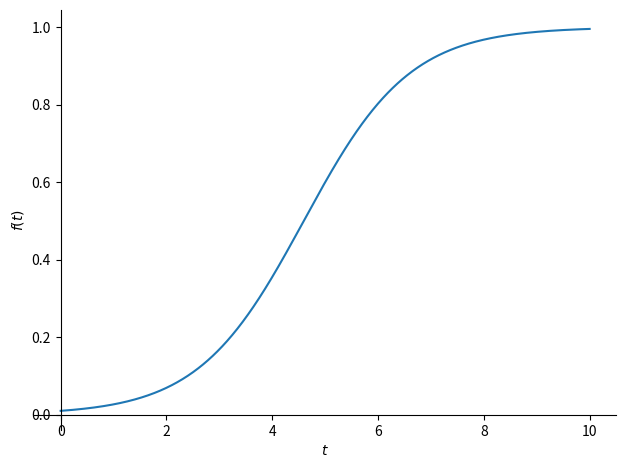

Here is the Python script that generated this plot:
import numpy as np
import matplotlib.pyplot as plt
import math
import sympy as sp
from sympy.plotting import plot
sp.init_printing()

#変数の設定・初期条件設定
t = sp.var("t")
N = sp.Function("N")(t)
r, K = 1, 1

#微分方程式をモジュールSympyで解く
eq = sp.Eq(sp.diff(N,t), r*N - r*N**2/K)
ans = sp.dsolve(eq, ics = {N.subs(t,0):0.01})

plot(ans.rhs, (t, 0, 10))
